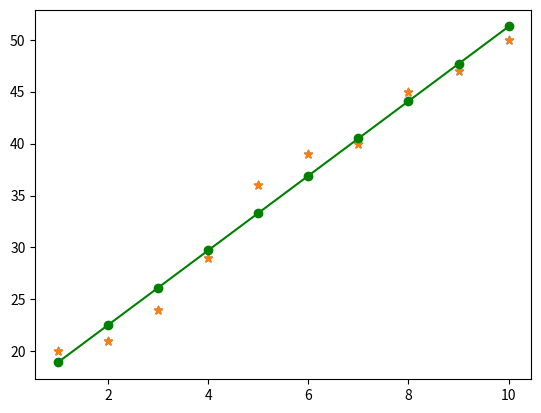

This chart was generated by the following Python code:
import matplotlib.pyplot as plt
import numpy as np

x = np.arange(1,11)
y = [20, 21, 24, 29, 36, 39, 40, 45, 47, 50]
y = np.array(y)
plt.scatter(x,y, marker = "*")
plt.show()

#find line of best fit
#m = sum((xi-mean(x)) * (yi-mean(y))) / sum((xi – mean(x))^2)
#c = mean(y) – m * mean(x)
#Simple linear regression - one feature and one target

meanx = np.mean(x)
meany = np.mean(y)
m = np.sum((x - meanx)*(y-meany)) / np.sum(((x - meanx)**2))
c = meany - m*meanx
print("Gradient = ", m, ", Y intercept = ", c)

#Prediction
predy = m*x + c
print(predy)
plt.scatter(x,y, marker = "*")
plt.plot(x, predy, "g-o")
plt.show()

#evaluating the model
#RMSE - Root Mean Squared Error sqrt( sum( (p – yi)^2 )/n )
rmse = np.sqrt(np.mean((predy - y)**2))
print(rmse)